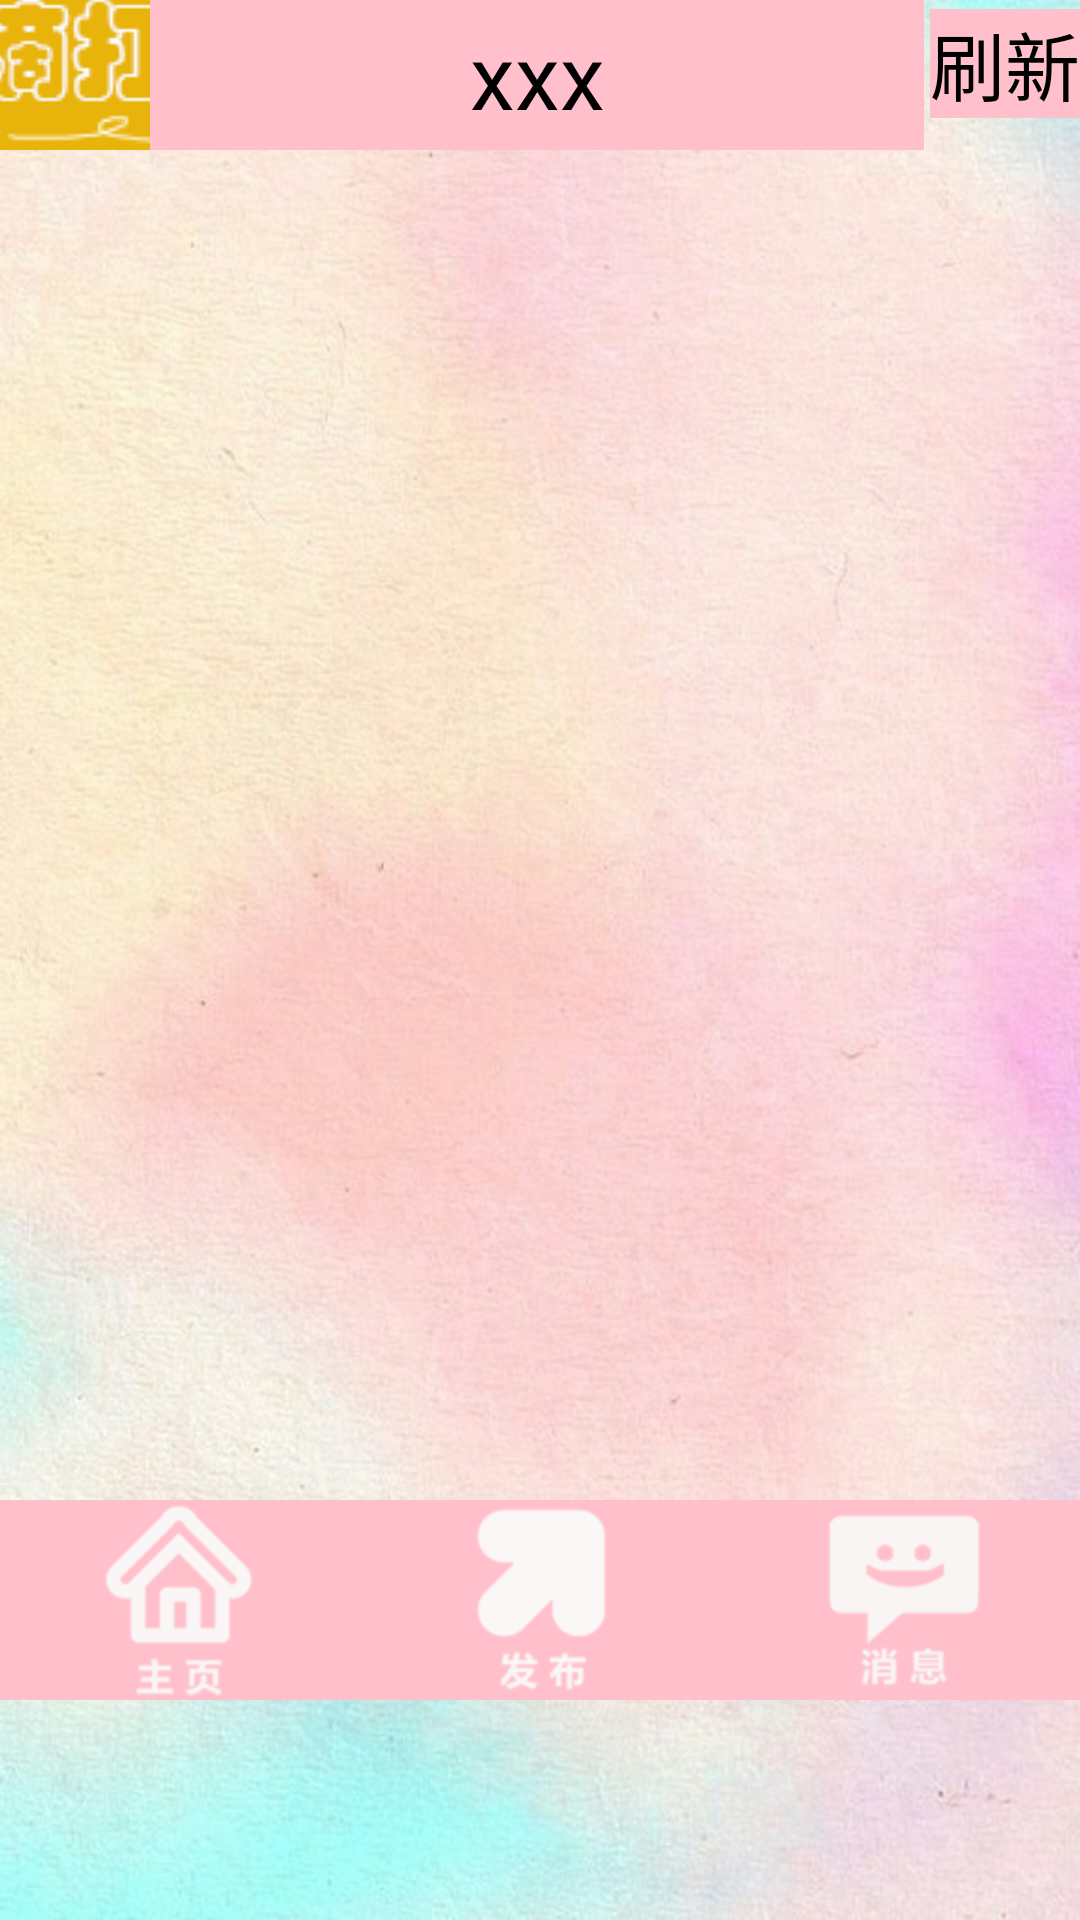

Layout XML and referenced resources for this Android screen:
<!-- AndroidManifest.xml: application theme titleStyle -->
<!-- res/layout/mainpersonpage.xml -->
<?xml version="1.0" encoding="utf-8"?>
<LinearLayout xmlns:android="http://schemas.android.com/apk/res/android"
    android:layout_width="match_parent"
    android:layout_height="match_parent"
    android:background="@drawable/back"
    android:orientation="vertical" >
    <LinearLayout
        android:id="@+id/mainlinearLayout1"
        android:layout_width="match_parent"
        android:layout_height="wrap_content"
        android:layout_alignParentLeft="true"
        android:layout_alignParentTop="true"
        android:orientation="horizontal" >

        <ImageButton
            android:layout_width="50dp"
            android:layout_height="50dp"
            android:src="@drawable/ic_launcher" />

        <Button
            android:id="@+id/mainpersonnewsbtn"
            android:layout_width="wrap_content"
            android:layout_height="fill_parent"
            android:layout_marginRight="2dp"
            android:layout_weight="1"
            android:background="#FFC0CB"
            android:onClick="PersonNewsMainBtn"
            android:text="xxx"
            android:textSize="30dp" />

        <Button
            android:id="@+id/button1"
            android:layout_width="wrap_content"
            android:layout_height="wrap_content"
            android:background="#FFC0CB"
            android:text="刷新"
            android:onClick="RefreshBtn"
            android:textSize="25dp" />

    </LinearLayout>

    <ListView
        android:id="@+id/mainpersonLV"
        android:layout_width="match_parent"
        android:layout_height="450dp" >

    </ListView>

    <LinearLayout
        android:layout_width="match_parent"
        android:layout_height="wrap_content"
        android:layout_alignParentBottom="true"
        android:background="#FFC0CB"
        android:paddingBottom="0dp" >

        <ImageButton
            android:id="@+id/mainpersonbtn"
            android:layout_width="wrap_content"
            android:layout_height="wrap_content"
            android:layout_weight="0.49"
            android:background="#0000"
            android:scaleType="centerInside"
            android:src="@drawable/mainw" />

        <ImageButton
            android:id="@+id/mainpersonpublishbtn"
            android:layout_width="wrap_content"
            android:layout_height="wrap_content"
            android:layout_weight="0.49"
            android:background="#0000"
            android:onClick="PublishMainBtn"
            android:scaleType="centerInside"
            android:src="@drawable/postw" />

        <ImageButton
            android:id="@+id/mainpagenewsbtn"
            android:layout_width="wrap_content"
            android:layout_height="wrap_content"
            android:layout_weight="0.49"
            android:background="#0000"
            android:onClick="NewsMainBtn"
            android:scaleType="centerInside"
            android:src="@drawable/messagew" />
    </LinearLayout>





</LinearLayout>
<!-- resources referenced by this layout -->
<resources>
  <!-- drawable back: png bitmap (drawable-hdpi, 879986 bytes) -->
  <!-- drawable ic_launcher: png bitmap (drawable-mdpi, 115177 bytes) -->
  <!-- drawable mainw: png bitmap (drawable-hdpi, 7021 bytes) -->
  <!-- drawable messagew: png bitmap (drawable-hdpi, 6063 bytes) -->
  <!-- drawable postw: png bitmap (drawable-hdpi, 6048 bytes) -->
  <style name="titleStyle" parent="android:Theme">
  	     <item name="android:windowTitleSize">80dp</item>
  	     <item name="android:windowTitleBackgroundStyle">@style/TitleBarBackground</item>
  	</style>
  <style name="TitleBarBackground">
         <item name="android:background">@drawable/title3</item>
  	</style>
  <!-- drawable title3: png bitmap (drawable-mdpi, 10060 bytes) -->
</resources>
